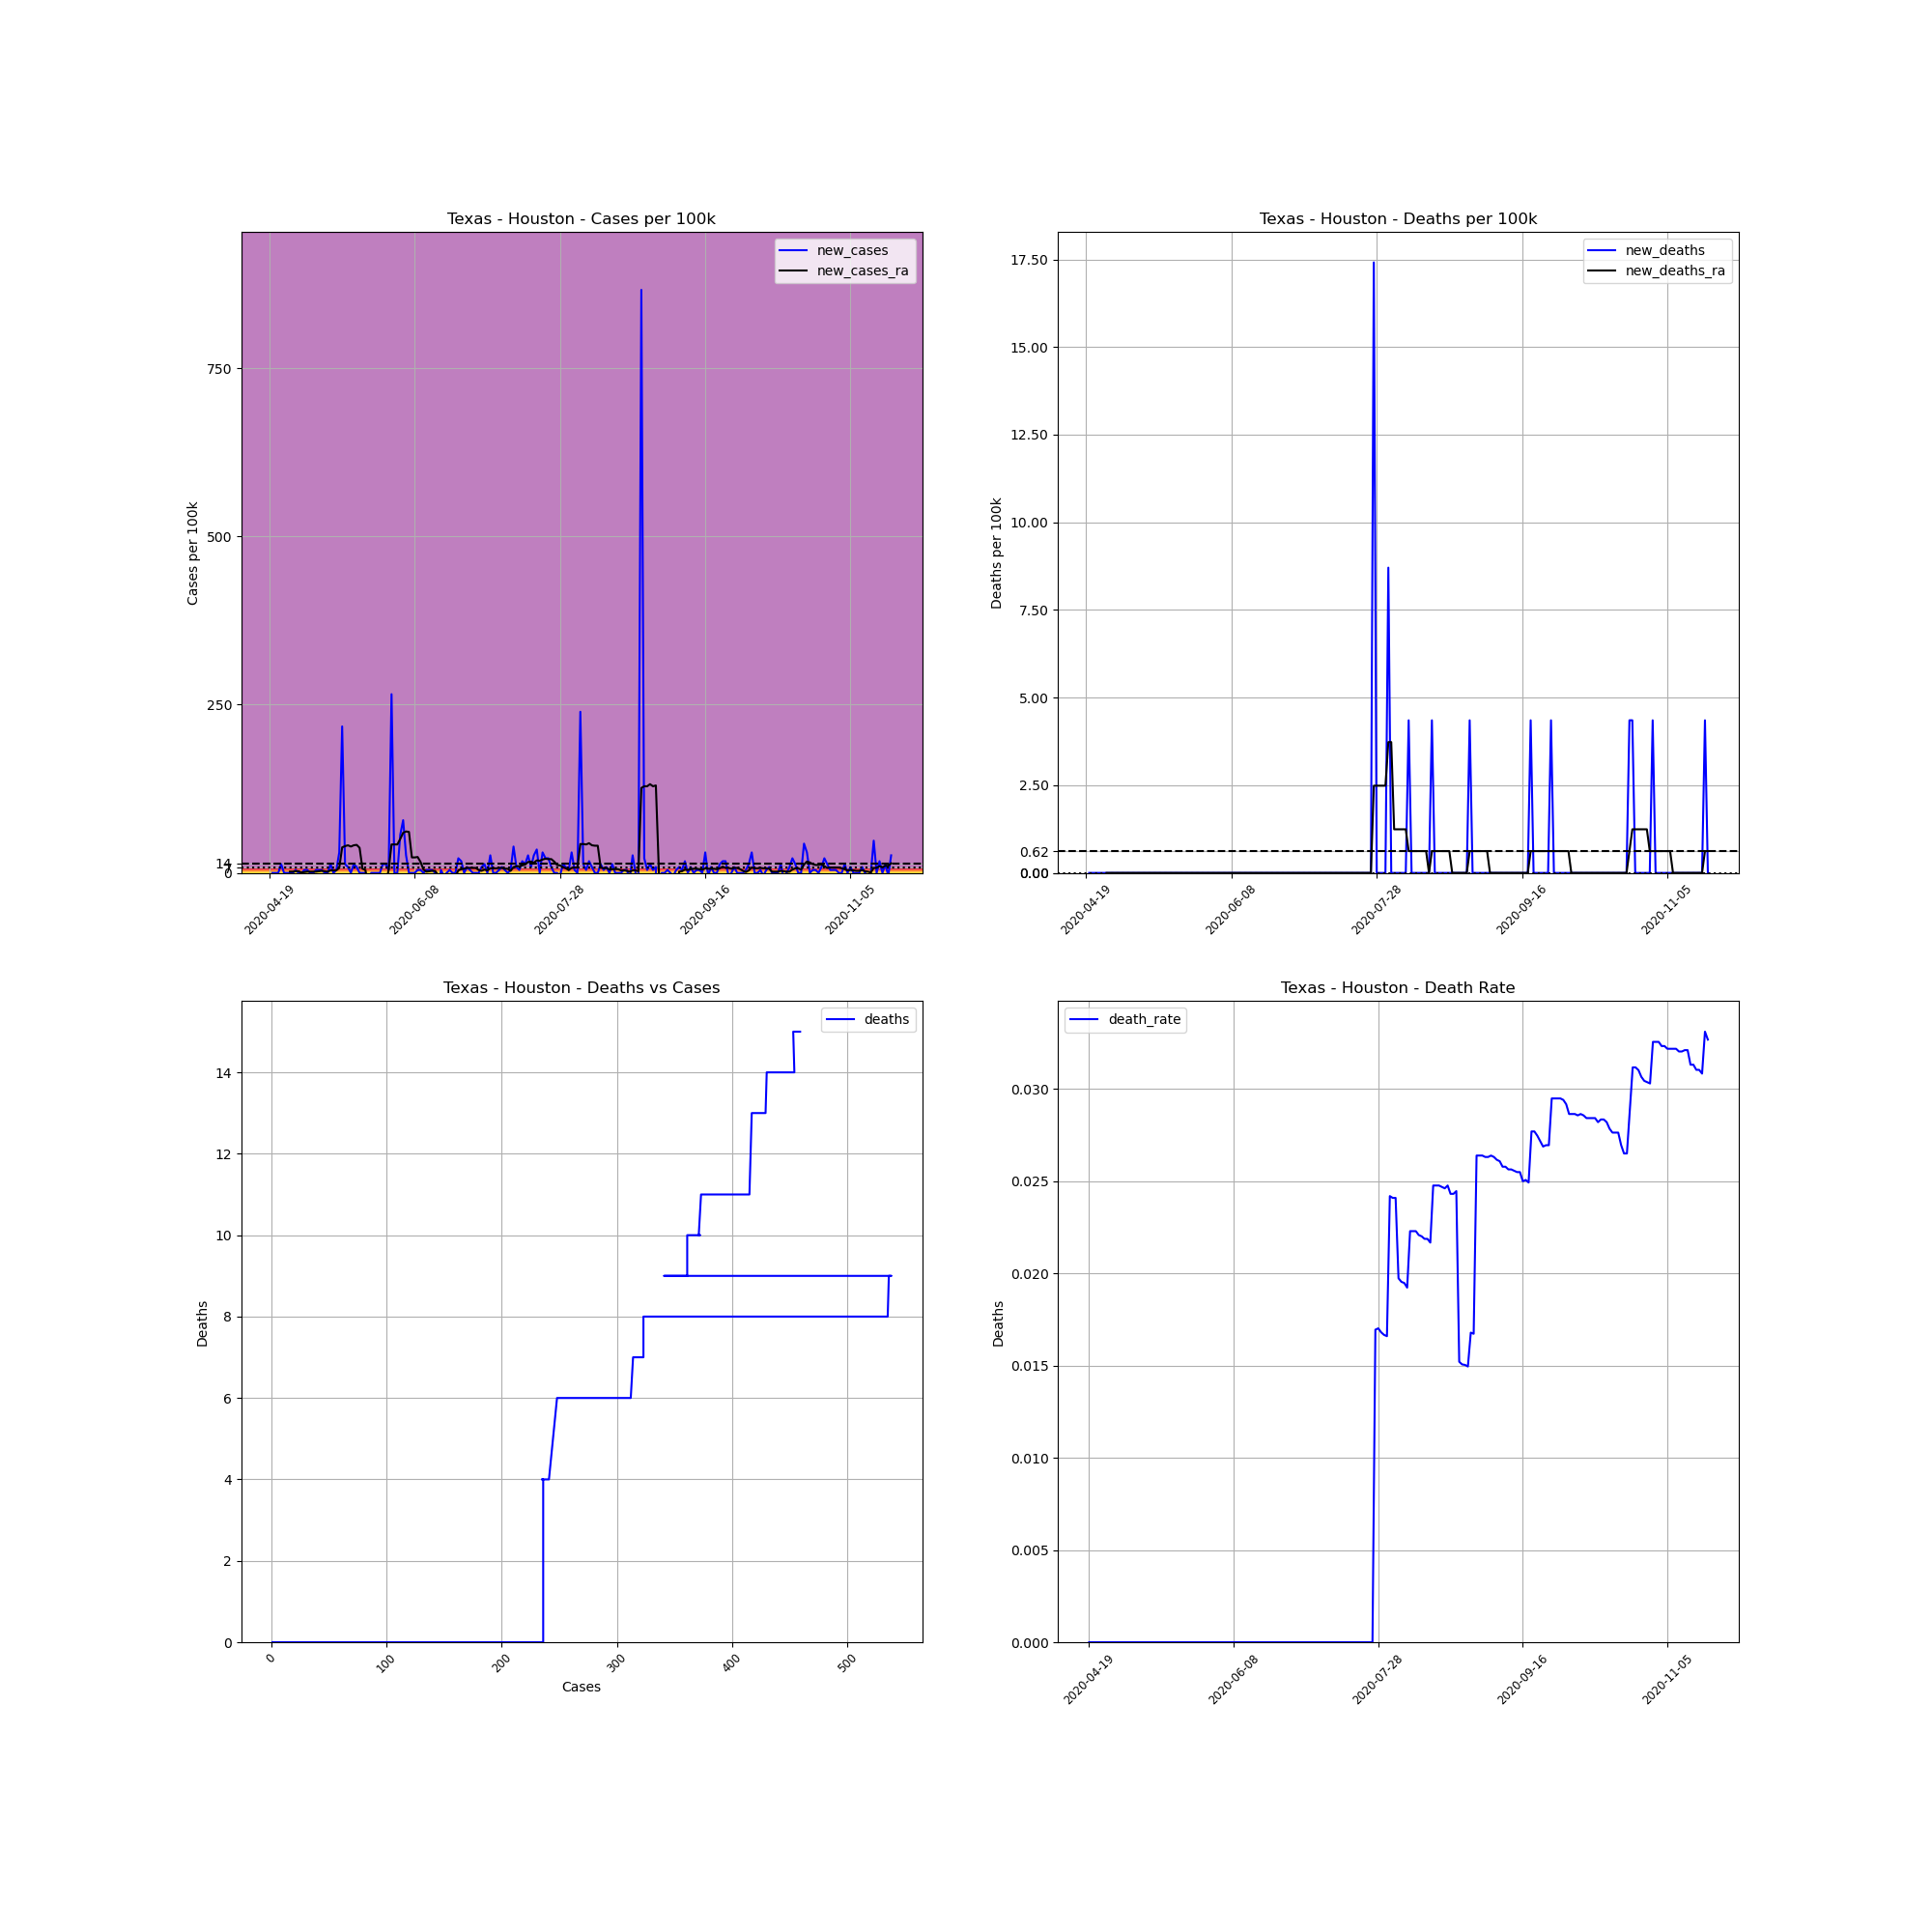

Values plotted in this chart, from the file beside it:
, date, county, state, fips, cases, deaths, COUNTY, STNAME, CTYNAME, POPESTIMATE2019, cases_per_100k, deaths_per_100k, death_rate, new_cases, new_deaths, new_cases_ra, new_deaths_ra
657155, 2020-04-19, Houston, Texas, 48225, 1, 0, 225, Texas, Houston, 22968, 4.354, 0.0, 0.0, , , , 
657156, 2020-04-20, Houston, Texas, 48225, 1, 0, 225, Texas, Houston, 22968, 4.354, 0.0, 0.0, 0.0, 0.0, , 
657157, 2020-04-21, Houston, Texas, 48225, 1, 0, 225, Texas, Houston, 22968, 4.354, 0.0, 0.0, 0.0, 0.0, , 
657158, 2020-04-22, Houston, Texas, 48225, 1, 0, 225, Texas, Houston, 22968, 4.354, 0.0, 0.0, 0.0, 0.0, , 
657159, 2020-04-23, Houston, Texas, 48225, 4, 0, 225, Texas, Houston, 22968, 17.42, 0.0, 0.0, 13.06, 0.0, , 
657160, 2020-04-24, Houston, Texas, 48225, 4, 0, 225, Texas, Houston, 22968, 17.42, 0.0, 0.0, 0.0, 0.0, , 
657161, 2020-04-25, Houston, Texas, 48225, 4, 0, 225, Texas, Houston, 22968, 17.42, 0.0, 0.0, 0.0, 0.0, , 
657162, 2020-04-26, Houston, Texas, 48225, 4, 0, 225, Texas, Houston, 22968, 17.42, 0.0, 0.0, 0.0, 0.0, 1.866, 0.0
657163, 2020-04-27, Houston, Texas, 48225, 4, 0, 225, Texas, Houston, 22968, 17.42, 0.0, 0.0, 0.0, 0.0, 1.866, 0.0
657164, 2020-04-28, Houston, Texas, 48225, 5, 0, 225, Texas, Houston, 22968, 21.77, 0.0, 0.0, 4.354, 0.0, 2.488, 0.0
657165, 2020-04-29, Houston, Texas, 48225, 5, 0, 225, Texas, Houston, 22968, 21.77, 0.0, 0.0, 0.0, 0.0, 2.488, 0.0
657166, 2020-04-30, Houston, Texas, 48225, 5, 0, 225, Texas, Houston, 22968, 21.77, 0.0, 0.0, 0.0, 0.0, 0.622, 0.0
657167, 2020-05-01, Houston, Texas, 48225, 6, 0, 225, Texas, Houston, 22968, 26.12, 0.0, 0.0, 4.354, 0.0, 1.244, 0.0
657168, 2020-05-02, Houston, Texas, 48225, 7, 0, 225, Texas, Houston, 22968, 30.48, 0.0, 0.0, 4.354, 0.0, 1.866, 0.0
657169, 2020-05-03, Houston, Texas, 48225, 7, 0, 225, Texas, Houston, 22968, 30.48, 0.0, 0.0, 0.0, 0.0, 1.866, 0.0
657170, 2020-05-04, Houston, Texas, 48225, 7, 0, 225, Texas, Houston, 22968, 30.48, 0.0, 0.0, 0.0, 0.0, 1.866, 0.0
657171, 2020-05-05, Houston, Texas, 48225, 8, 0, 225, Texas, Houston, 22968, 34.83, 0.0, 0.0, 4.354, 0.0, 1.866, 0.0
657172, 2020-05-06, Houston, Texas, 48225, 9, 0, 225, Texas, Houston, 22968, 39.18, 0.0, 0.0, 4.354, 0.0, 2.488, 0.0
657173, 2020-05-07, Houston, Texas, 48225, 10, 0, 225, Texas, Houston, 22968, 43.54, 0.0, 0.0, 4.354, 0.0, 3.11, 0.0
657174, 2020-05-08, Houston, Texas, 48225, 10, 0, 225, Texas, Houston, 22968, 43.54, 0.0, 0.0, 0.0, 0.0, 2.488, 0.0
657175, 2020-05-09, Houston, Texas, 48225, 10, 0, 225, Texas, Houston, 22968, 43.54, 0.0, 0.0, 0.0, 0.0, 1.866, 0.0
657176, 2020-05-10, Houston, Texas, 48225, 13, 0, 225, Texas, Houston, 22968, 56.6, 0.0, 0.0, 13.06, 0.0, 3.732, 0.0
657177, 2020-05-11, Houston, Texas, 48225, 13, 0, 225, Texas, Houston, 22968, 56.6, 0.0, 0.0, 0.0, 0.0, 3.732, 0.0
657178, 2020-05-12, Houston, Texas, 48225, 14, 0, 225, Texas, Houston, 22968, 60.95, 0.0, 0.0, 4.354, 0.0, 3.732, 0.0
657179, 2020-05-13, Houston, Texas, 48225, 21, 0, 225, Texas, Houston, 22968, 91.43, 0.0, 0.0, 30.48, 0.0, 7.464, 0.0
657180, 2020-05-14, Houston, Texas, 48225, 71, 0, 225, Texas, Houston, 22968, 309.1, 0.0, 0.0, 217.7, 0.0, 37.94, 0.0
657181, 2020-05-15, Houston, Texas, 48225, 74, 0, 225, Texas, Houston, 22968, 322.2, 0.0, 0.0, 13.06, 0.0, 39.81, 0.0
657182, 2020-05-16, Houston, Texas, 48225, 76, 0, 225, Texas, Houston, 22968, 330.9, 0.0, 0.0, 8.708, 0.0, 41.05, 0.0
657183, 2020-05-17, Houston, Texas, 48225, 76, 0, 225, Texas, Houston, 22968, 330.9, 0.0, 0.0, 0.0, 0.0, 39.18, 0.0
657184, 2020-05-18, Houston, Texas, 48225, 79, 0, 225, Texas, Houston, 22968, 344, 0.0, 0.0, 13.06, 0.0, 41.05, 0.0
657185, 2020-05-19, Houston, Texas, 48225, 81, 0, 225, Texas, Houston, 22968, 352.7, 0.0, 0.0, 8.708, 0.0, 41.67, 0.0
657186, 2020-05-20, Houston, Texas, 48225, 81, 0, 225, Texas, Houston, 22968, 352.7, 0.0, 0.0, 0.0, 0.0, 37.32, 0.0
657187, 2020-05-21, Houston, Texas, 48225, 81, 0, 225, Texas, Houston, 22968, 352.7, 0.0, 0.0, 0.0, 0.0, 6.22, 0.0
657188, 2020-05-22, Houston, Texas, 48225, 81, 0, 225, Texas, Houston, 22968, 352.7, 0.0, 0.0, 0.0, 0.0, 4.354, 0.0
657189, 2020-05-23, Houston, Texas, 48225, 46, 0, 225, Texas, Houston, 22968, 200.3, 0.0, 0.0, -152.4, 0.0, -18.66, 0.0
657190, 2020-05-24, Houston, Texas, 48225, 46, 0, 225, Texas, Houston, 22968, 200.3, 0.0, 0.0, 0.0, 0.0, -18.66, 0.0
657191, 2020-05-25, Houston, Texas, 48225, 46, 0, 225, Texas, Houston, 22968, 200.3, 0.0, 0.0, 0.0, 0.0, -20.53, 0.0
657192, 2020-05-26, Houston, Texas, 48225, 46, 0, 225, Texas, Houston, 22968, 200.3, 0.0, 0.0, 0.0, 0.0, -21.77, 0.0
657193, 2020-05-27, Houston, Texas, 48225, 46, 0, 225, Texas, Houston, 22968, 200.3, 0.0, 0.0, 0.0, 0.0, -21.77, 0.0
657194, 2020-05-28, Houston, Texas, 48225, 49, 0, 225, Texas, Houston, 22968, 213.3, 0.0, 0.0, 13.06, 0.0, -19.9, 0.0
657195, 2020-05-29, Houston, Texas, 48225, 52, 0, 225, Texas, Houston, 22968, 226.4, 0.0, 0.0, 13.06, 0.0, -18.04, 0.0
657196, 2020-05-30, Houston, Texas, 48225, 53, 0, 225, Texas, Houston, 22968, 230.8, 0.0, 0.0, 4.354, 0.0, 4.354, 0.0
657197, 2020-05-31, Houston, Texas, 48225, 114, 0, 225, Texas, Houston, 22968, 496.3, 0.0, 0.0, 265.6, 0.0, 42.29, 0.0
657198, 2020-06-01, Houston, Texas, 48225, 114, 0, 225, Texas, Houston, 22968, 496.3, 0.0, 0.0, 0.0, 0.0, 42.29, 0.0
657199, 2020-06-02, Houston, Texas, 48225, 114, 0, 225, Texas, Houston, 22968, 496.3, 0.0, 0.0, 0.0, 0.0, 42.29, 0.0
657200, 2020-06-03, Houston, Texas, 48225, 127, 0, 225, Texas, Houston, 22968, 552.9, 0.0, 0.0, 56.6, 0.0, 50.38, 0.0
657201, 2020-06-04, Houston, Texas, 48225, 145, 0, 225, Texas, Houston, 22968, 631.3, 0.0, 0.0, 78.37, 0.0, 59.71, 0.0
657202, 2020-06-05, Houston, Texas, 48225, 151, 0, 225, Texas, Houston, 22968, 657.4, 0.0, 0.0, 26.12, 0.0, 61.58, 0.0
657203, 2020-06-06, Houston, Texas, 48225, 151, 0, 225, Texas, Houston, 22968, 657.4, 0.0, 0.0, 0.0, 0.0, 60.95, 0.0
657204, 2020-06-07, Houston, Texas, 48225, 151, 0, 225, Texas, Houston, 22968, 657.4, 0.0, 0.0, 0.0, 0.0, 23.01, 0.0
657205, 2020-06-08, Houston, Texas, 48225, 151, 0, 225, Texas, Houston, 22968, 657.4, 0.0, 0.0, 0.0, 0.0, 23.01, 0.0
657206, 2020-06-09, Houston, Texas, 48225, 152, 0, 225, Texas, Houston, 22968, 661.8, 0.0, 0.0, 4.354, 0.0, 23.64, 0.0
657207, 2020-06-10, Houston, Texas, 48225, 153, 0, 225, Texas, Houston, 22968, 666.1, 0.0, 0.0, 4.354, 0.0, 16.17, 0.0
657208, 2020-06-11, Houston, Texas, 48225, 153, 0, 225, Texas, Houston, 22968, 666.1, 0.0, 0.0, 0.0, 0.0, 4.976, 0.0
657209, 2020-06-12, Houston, Texas, 48225, 154, 0, 225, Texas, Houston, 22968, 670.5, 0.0, 0.0, 4.354, 0.0, 1.866, 0.0
657210, 2020-06-13, Houston, Texas, 48225, 155, 0, 225, Texas, Houston, 22968, 674.9, 0.0, 0.0, 4.354, 0.0, 2.488, 0.0
657211, 2020-06-14, Houston, Texas, 48225, 156, 0, 225, Texas, Houston, 22968, 679.2, 0.0, 0.0, 4.354, 0.0, 3.11, 0.0
657212, 2020-06-15, Houston, Texas, 48225, 156, 0, 225, Texas, Houston, 22968, 679.2, 0.0, 0.0, 0.0, 0.0, 3.11, 0.0
657213, 2020-06-16, Houston, Texas, 48225, 147, 0, 225, Texas, Houston, 22968, 640, 0.0, 0.0, -39.18, 0.0, -3.11, 0.0
657214, 2020-06-17, Houston, Texas, 48225, 148, 0, 225, Texas, Houston, 22968, 644.4, 0.0, 0.0, 4.354, 0.0, -3.11, 0.0
... 155 more rows
